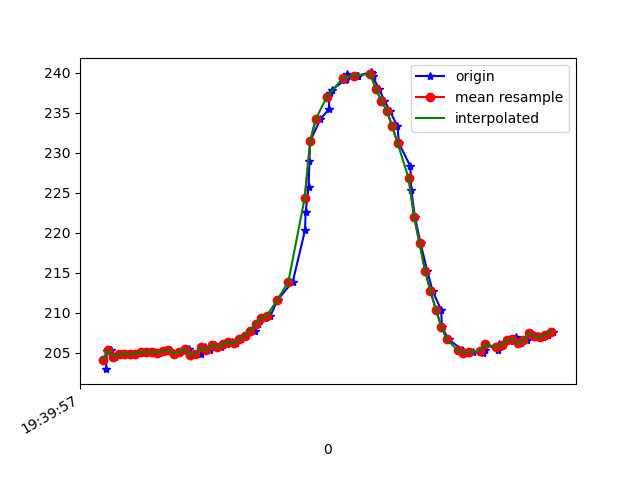

Source data for this figure (header and first rows):
1617737997272, 433633957616431, 202.92969, -249.70703, -65.82031
1617737997276, 433633977211108, 205.2, -247.8, -64.16
1617737997290, 433633996378487, 205.3, -248.4, -64.26
1617737997305, 433634015362738, 204.5, -249.1, -64.94
1617737997325, 433634034408031, 204.8, -248.6, -64.84
1617737997347, 433634053361761, 204.9, -248.4, -63.48
1617737997364, 433634072437576, 204.8, -247.7, -64.55
1617737997383, 433634091543912, 204.9, -248.4, -64.55
1617737997403, 433634110558685, 205.1, -247.9, -64.75
1617737997430, 433634131832033, 205.1, -247.9, -64.45
1617737997450, 433634149046049, 205.1, -248.8, -65.14
1617737997467, 433634168274470, 205, -248.3, -64.94
1617737997483, 433634187380806, 205.2, -248.8, -64.26
1617737997502, 433634206456621, 205.4, -249.2, -64.55
1617737997523, 433634225624000, 204.9, -248.7, -64.94
1617737997540, 433634244730336, 205, -249, -64.55
1617737997558, 433634263897715, 205.2, -248.6, -64.26
1617737997577, 433634282973530, 205.5, -249.2, -64.06
1617737997599, 433634302079866, 204.7, -248.9, -64.16
1617737997619, 433634321216724, 204.9, -248.9, -64.16
1617737997634, 433634340200975, 205.7, -248.6, -64.26
1617737997653, 433634359398875, 205.3, -248.8, -64.26
1617737997671, 433634378596775, 206, -249.9, -64.75
1617737997694, 433634397733633, 205.7, -249.6, -64.06
1617737997714, 433634416565277, 206.1, -250.2, -64.55
1617737997732, 433634435702135, 206.3, -249.3, -63.87
1617737997749, 433634454930556, 206.2, -250.1, -63.38
1617737997767, 433634473975850, 206.6, -249.7, -63.87
1617737997785, 433634493021143, 207.1, -250.2, -63.48
1617737997817, 433634512188522, 207.7, -250.3, -64.16
1617737997829, 433634531447465, 208.6, -250.7, -64.75
1617737997854, 433634550584322, 209.4, -250.2, -65.14
1617737997874, 433634569782223, 209.6, -251, -64.84
1617737997901, 433634589132729, 211.6, -250.6, -64.06
1617737997956, 433634632015161, 213.9, -250.2, -62.89
1617737998001, 433634647245292, 220.3, -248.9, -58.98
1617737998003, 433634666656841, 222.6, -249.1, -58.2
1617737998014, 433634685824220, 225.7, -248.9, -55.47
1617737998017, 433634705235769, 229, -249.2, -53.12
1617737998020, 433634724250541, 231.4, -248.3, -51.17
1617737998057, 433634743326356, 234.2, -248.4, -47.75
1617737998088, 433634762646342, 235.4, -247.3, -45.61
1617737998091, 433634782057891, 237.5, -248, -43.95
1617737998099, 433634801438919, 237.9, -247.5, -42.58
1617737998147, 433634820911511, 239.1, -247.5, -40.43
1617737998150, 433634840017847, 239.2, -246.8, -39.45
1617737998153, 433634859276790, 239.8, -246.8, -38.09
1617737998191, 433634878535732, 239.6, -246.4, -38.09
1617737998194, 433634897703111, 239.6, -246.4, -37.79
1617737998242, 433634916778926, 240, -246.3, -37.4
1617737998246, 433634935976826, 239.9, -245.4, -38.67
1617737998248, 433634955052641, 239.6, -246.8, -39.75
1617737998272, 433634974189499, 238, -247.1, -41.99
1617737998291, 433634993478963, 236.5, -247.9, -43.65
1617737998311, 433635012768427, 235.3, -248.4, -47.46
1617737998339, 433635031813721, 233.3, -249.6, -50.2
1617737998345, 433635050828493, 231.2, -250.5, -53.32
1617737998386, 433635070453691, 228.3, -250.7, -55.47
1617737998390, 433635089346378, 225.3, -251.9, -57.91
1617737998403, 433635108452715, 222, -251.7, -59.77
1617737998424, 433635127528529, 218.7, -252.3, -62.7
... 25 more rows
